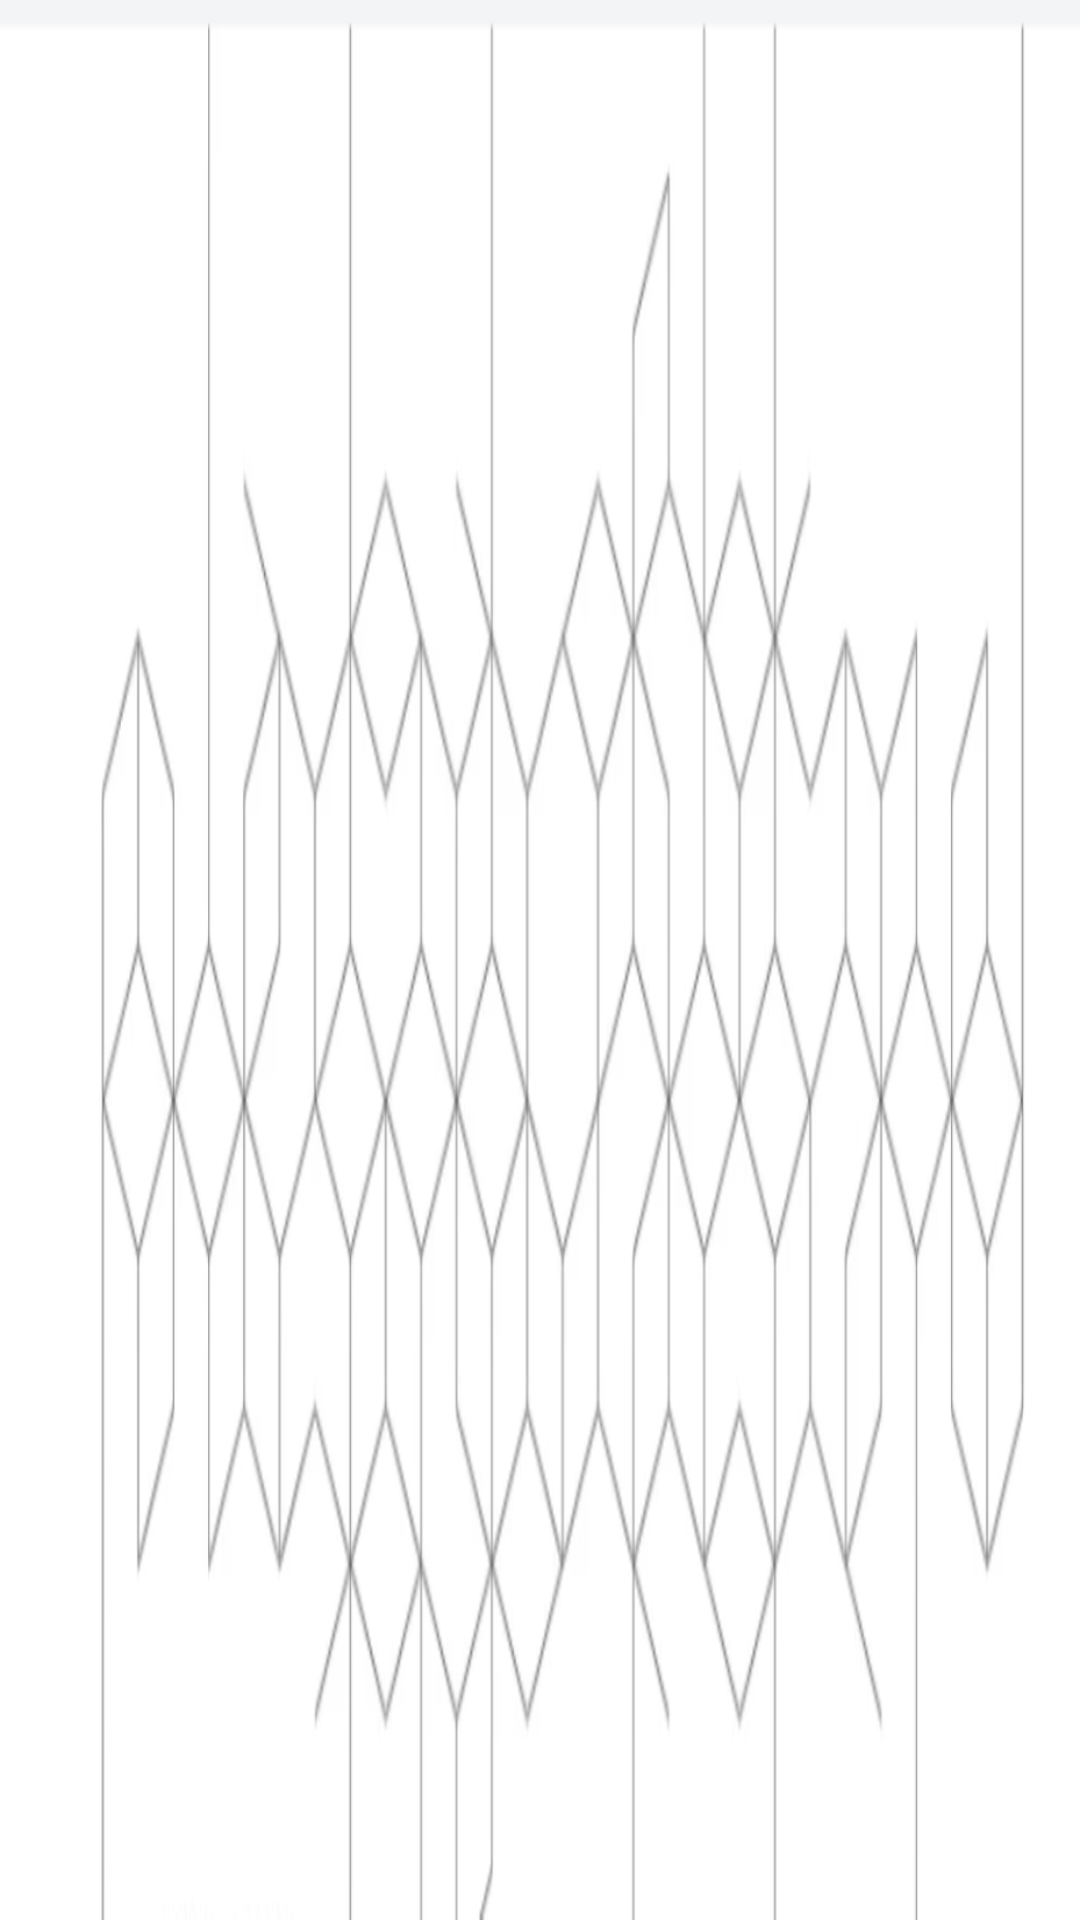

The Android layout XML behind this screen, and the referenced resources:
<!-- AndroidManifest.xml: application theme Theme.BBCNewsReader -->
<!-- res/layout/nav_header.xml -->
<?xml version="1.0" encoding="utf-8"?>
<LinearLayout xmlns:android="http://schemas.android.com/apk/res/android"
    android:layout_width="match_parent"
    android:layout_height="wrap_content"
    android:background="@drawable/header_background"
    android:orientation="vertical"
    android:padding="16dp">

    <TextView
        android:layout_width="wrap_content"
        android:layout_height="wrap_content"
        android:text="BBC News Reader"
        android:textAppearance="@style/TextAppearance.AppCompat.Body1"
        android:textColor="@android:color/white" />

    <TextView
        android:layout_width="wrap_content"
        android:layout_height="wrap_content"
        android:text="v1.0"
        android:textAppearance="@style/TextAppearance.AppCompat.Body2"
        android:textColor="@android:color/white" />
</LinearLayout>
<!-- resources referenced by this layout -->
<resources>
  <!-- drawable header_background: png bitmap (drawable, 46436 bytes) -->
</resources>
